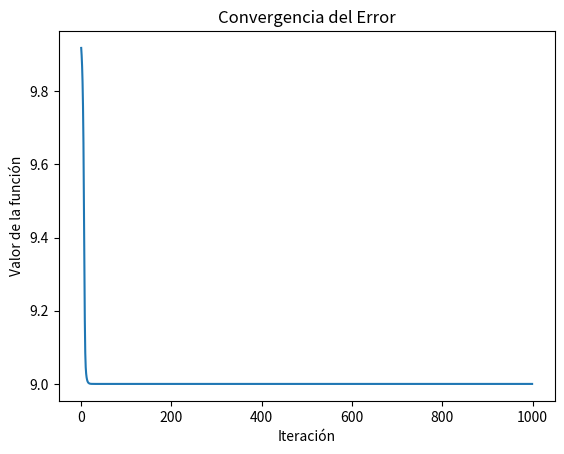

Python code for this plot:
import numpy as np
import matplotlib.pyplot as plt

# Definir la función a optimizar
def func(x, y):
    return 10 - np.exp(-(x**2 + 3*y**2))

# Calcular el gradiente de la función
def grad_func(x, y):
    df_dx = 2 * x * np.exp(-(x**2 + 3*y**2))
    df_dy = 6 * y * np.exp(-(x**2 + 3*y**2))
    return np.array([df_dx, df_dy])

# Algoritmo de descenso de gradiente
def gradient_descent(lr, num_iterations):
    # Inicializar valores aleatorios dentro del rango [-1, 1]
    x = np.random.uniform(-1, 1)
    y = np.random.uniform(-1, 1)
    errors = []
    
    for _ in range(num_iterations):
        gradient = grad_func(x, y)
        x -= lr * gradient[0]
        y -= lr * gradient[1]
        # Limitar los valores dentro del rango [-1, 1]
        x = np.clip(x, -1, 1)
        y = np.clip(y, -1, 1)
        
        # Calcular el error y agregarlo a la lista de errores
        error = func(x, y)
        errors.append(error)
        
    return x, y, func(x, y), errors

# Parámetros
learning_rate = 0.1
num_iterations = 1000

# Ejecutar el algoritmo de descenso de gradiente
x_opt, y_opt, optimal_value, errors = gradient_descent(learning_rate, num_iterations)

# Imprimir resultados
print("Valor óptimo de x:", x_opt)
print("Valor óptimo de y:", y_opt)

# Graficar convergencia del error
plt.plot(errors)
plt.title('Convergencia del Error')
plt.xlabel('Iteración')
plt.ylabel('Valor de la función')
plt.show()
